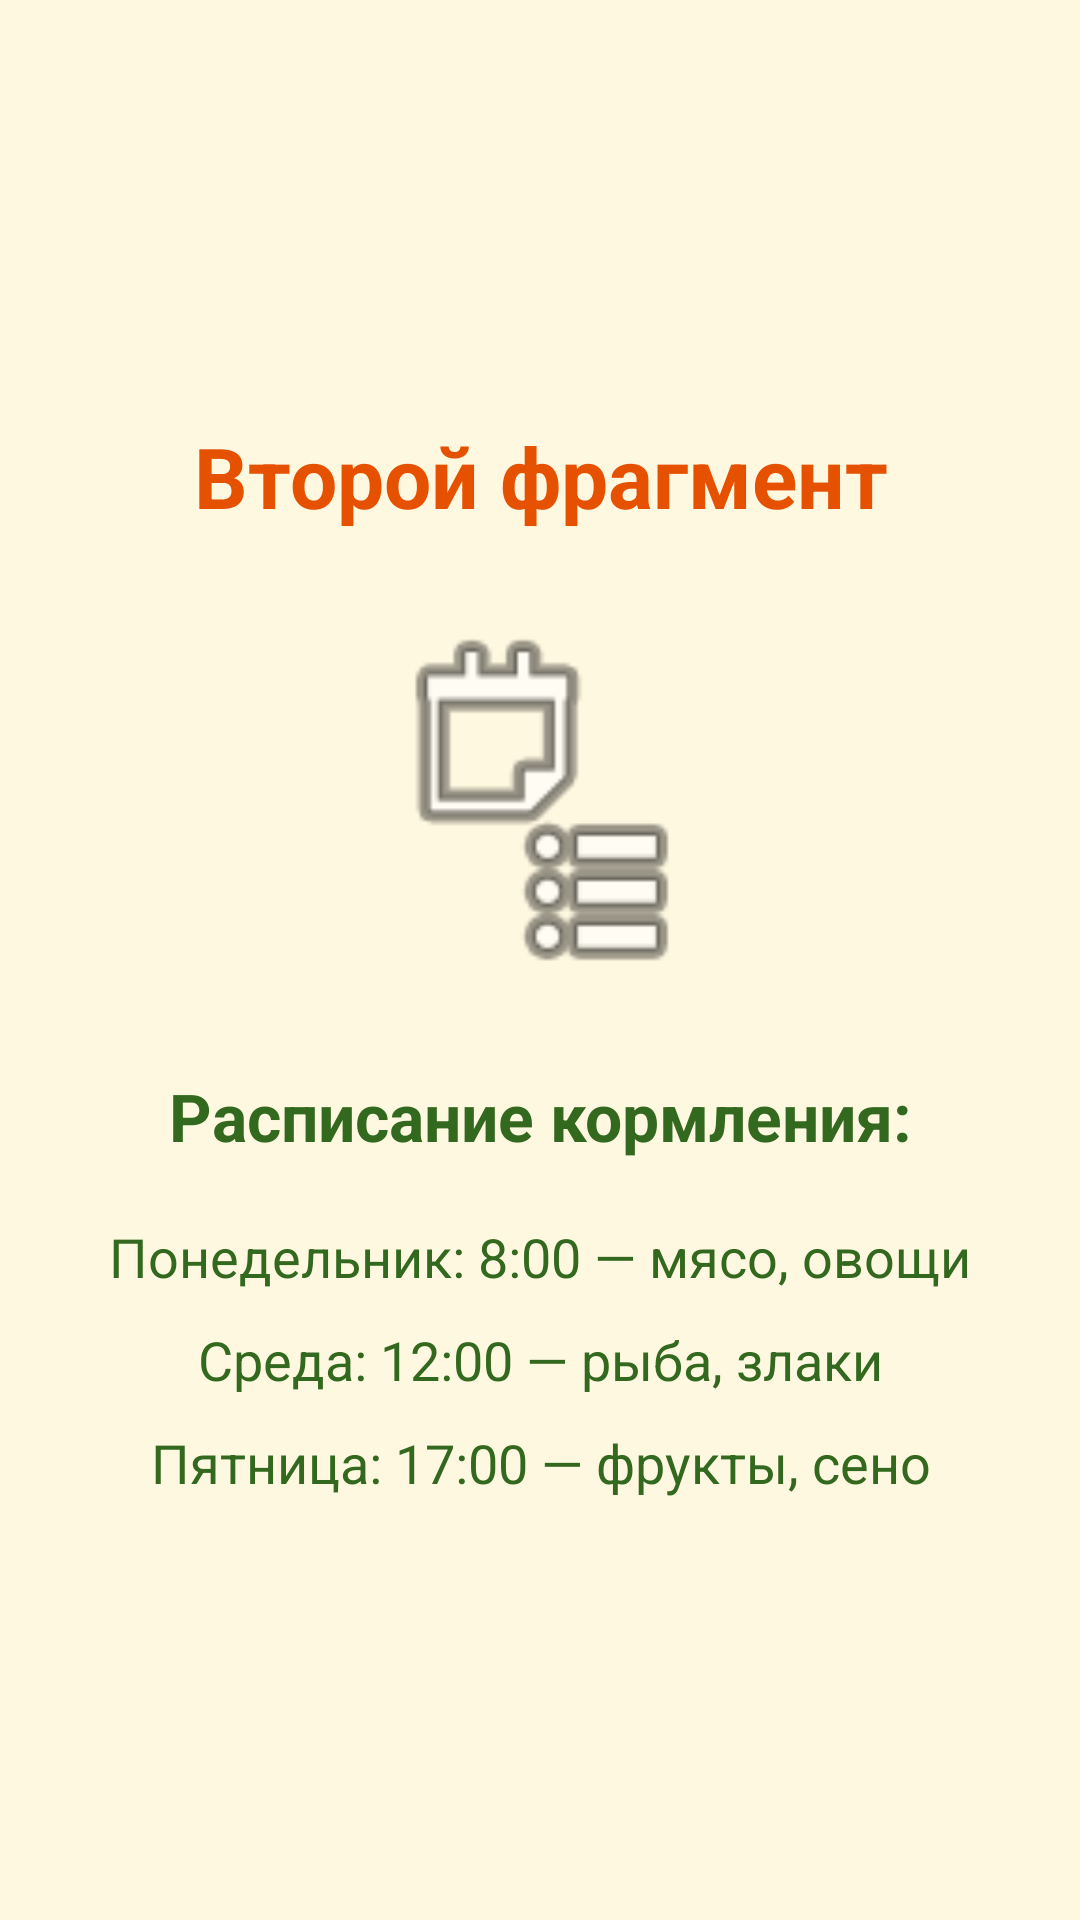

This screen was rendered from an Android layout file. Write that file and the resources it references.
<!-- AndroidManifest.xml: application theme Theme.KozhechkinaDariaAndreevna -->
<!-- res/layout/fragment_second.xml -->
<?xml version="1.0" encoding="utf-8"?>
<LinearLayout xmlns:android="http://schemas.android.com/apk/res/android"
    android:layout_width="match_parent"
    android:layout_height="match_parent"
    android:orientation="vertical"
    android:padding="20dp"
    android:background="#FFF8E1"
    android:gravity="center">

    <TextView
        android:layout_width="match_parent"
        android:layout_height="wrap_content"
        android:text="@string/fragment2_title"
        android:textSize="28sp"
        android:textStyle="bold"
        android:textColor="#E65100"
        android:gravity="center"
        android:layout_marginBottom="30dp"/>

    <ImageView
        android:layout_width="120dp"
        android:layout_height="120dp"
        android:layout_gravity="center"
        android:src="@android:drawable/ic_menu_agenda"
        android:layout_marginBottom="30dp"/>

    <TextView
        android:layout_width="match_parent"
        android:layout_height="wrap_content"
        android:text="@string/fragment2_schedule_title"
        android:textSize="22sp"
        android:textStyle="bold"
        android:gravity="center"
        android:layout_marginBottom="20dp"/>

    <TextView
        android:layout_width="match_parent"
        android:layout_height="wrap_content"
        android:text="@string/fragment2_monday"
        android:textSize="18sp"
        android:gravity="center"
        android:layout_marginBottom="10dp"/>

    <TextView
        android:layout_width="match_parent"
        android:layout_height="wrap_content"
        android:text="@string/fragment2_wednesday"
        android:textSize="18sp"
        android:gravity="center"
        android:layout_marginBottom="10dp"/>

    <TextView
        android:layout_width="match_parent"
        android:layout_height="wrap_content"
        android:text="@string/fragment2_friday"
        android:textSize="18sp"
        android:gravity="center"/>

</LinearLayout>
<!-- resources referenced by this layout -->
<resources>
  <string name="fragment2_friday">Пятница: 17:00 — фрукты, сено</string>
  <string name="fragment2_monday">Понедельник: 8:00 — мясо, овощи</string>
  <string name="fragment2_schedule_title">Расписание кормления:</string>
  <string name="fragment2_title">Второй фрагмент</string>
  <string name="fragment2_wednesday">Среда: 12:00 — рыба, злаки</string>
  <style name="Theme.KozhechkinaDariaAndreevna" parent="Theme.MaterialComponents.DayNight.NoActionBar">
  
          <item name="colorPrimary">@color/light_button</item>
          <item name="colorOnPrimary">@color/light_button_text</item>
  
          <item name="android:windowBackground">@color/light_background</item>
          <item name="android:textColor">@color/light_text</item>
          <item name="android:textColorHint">@color/light_text_hint</item>
  
          <item name="materialButtonStyle">@style/MyButton</item>
      </style>
  <color name="light_button">#558B2F</color>
  <color name="light_button_text">#FFFFFF</color>
  <color name="light_background">#F1F8E9</color>
  <color name="light_text">#33691E</color>
  <color name="light_text_hint">#7CB342</color>
  <style name="MyButton" parent="Widget.MaterialComponents.Button">
          <item name="android:textColor">@color/light_button_text</item>
          <item name="backgroundTint">@color/light_button</item>
      </style>
</resources>
